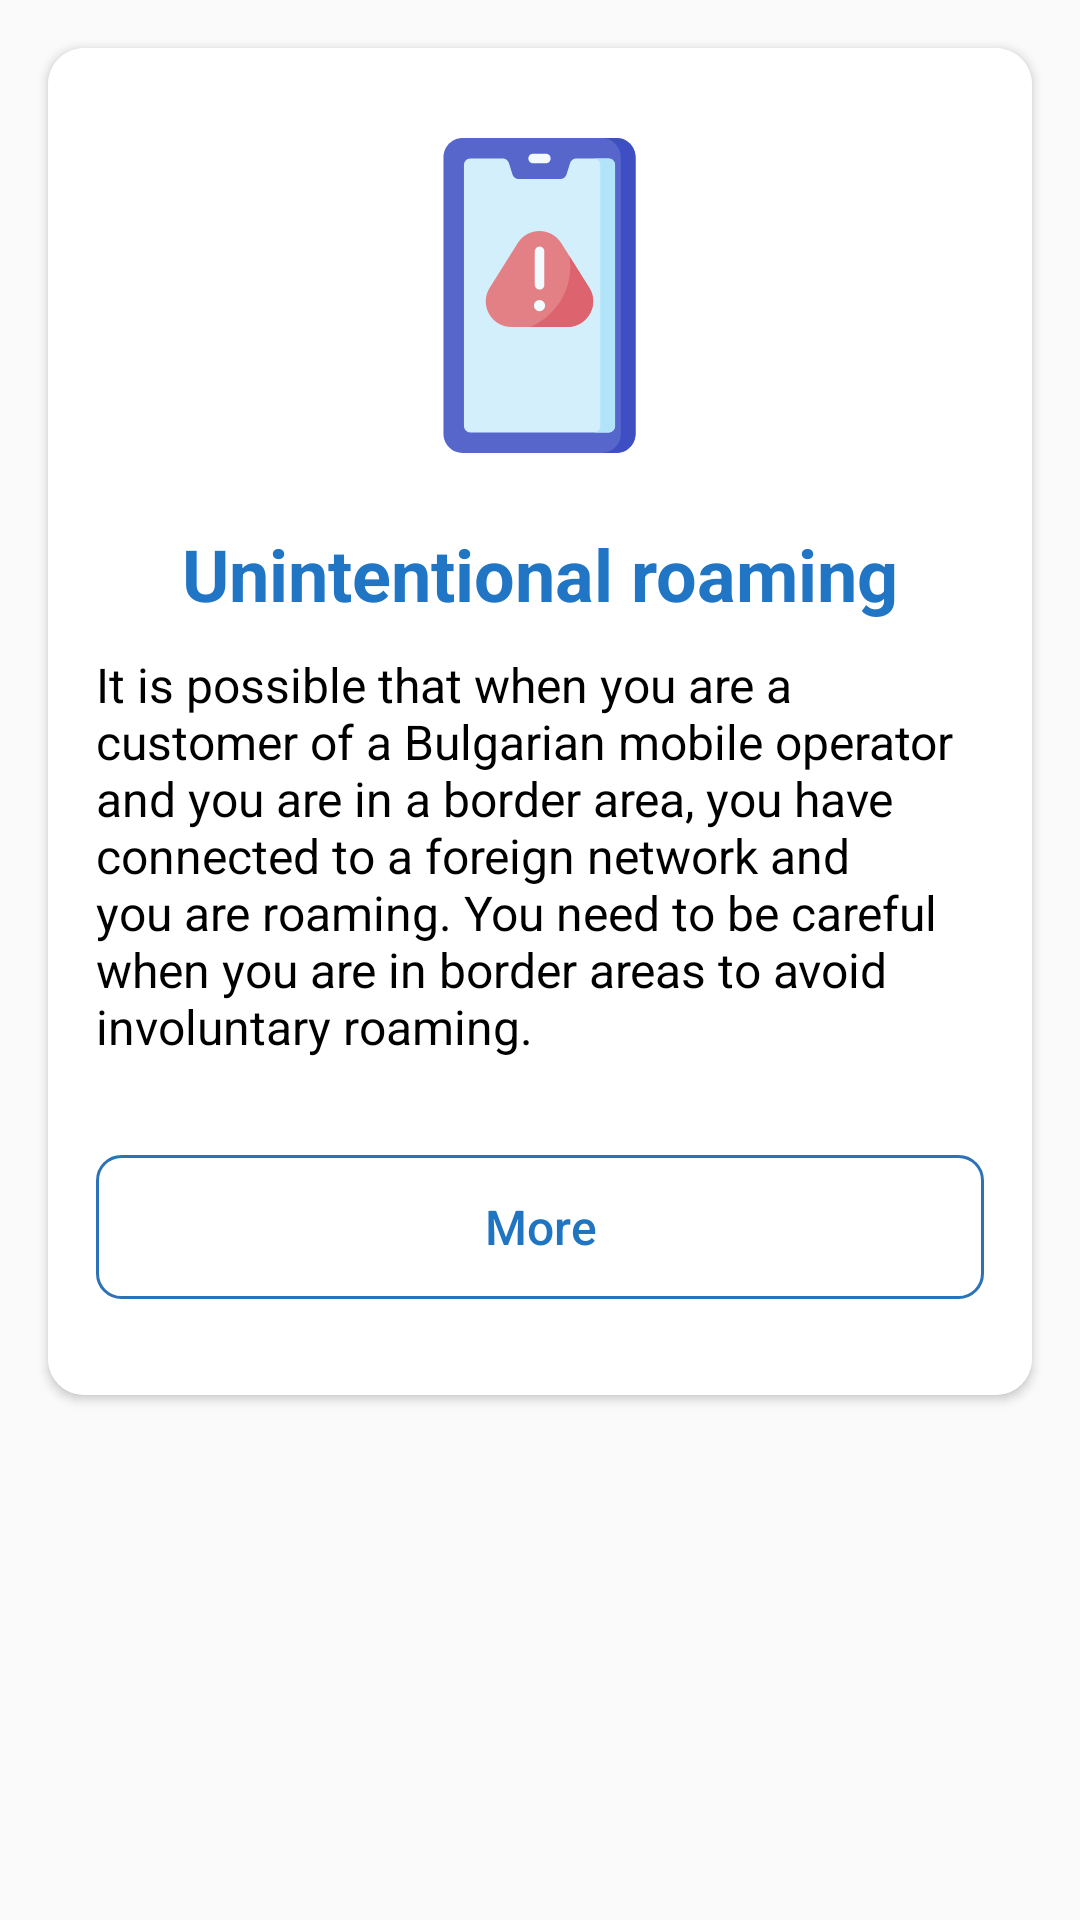

Produce the Android XML layout that renders to this screen, including the resource entries it uses.
<!-- AndroidManifest.xml: application theme AppTheme -->
<!-- res/layout/dialogue_unintentional_roaming.xml -->
<?xml version="1.0" encoding="utf-8"?>
<RelativeLayout xmlns:android="http://schemas.android.com/apk/res/android"
    xmlns:app="http://schemas.android.com/apk/res-auto"
    android:layout_width="match_parent"
    android:layout_height="match_parent">

    <androidx.cardview.widget.CardView
        android:layout_width="match_parent"
        android:layout_height="wrap_content"
        android:background="@color/white"
        android:layout_margin="@dimen/screen_padding_large"
        app:cardCornerRadius="@dimen/drawable_radius_corner_large">

        <LinearLayout
            android:layout_width="match_parent"
            android:layout_height="wrap_content"
            android:background="@color/white"
            android:orientation="vertical">

            <ImageView
                android:layout_width="wrap_content"
                android:layout_height="wrap_content"
                android:layout_gravity="center_horizontal"
                android:layout_marginTop="@dimen/component_space_huge"
                android:contentDescription="@string/image_description"
                android:src="@drawable/ic_dialog_icon" />

            <TextView
                android:layout_width="wrap_content"
                android:layout_height="wrap_content"
                android:layout_gravity="center_horizontal"
                android:layout_marginTop="@dimen/component_space_extra_large"
                android:text="@string/unintentional_roaming"
                android:textColor="@color/colorPrimary"
                android:textSize="@dimen/text_size_header2"
                android:textStyle="bold" />

            <TextView
                android:layout_width="wrap_content"
                android:layout_height="wrap_content"
                android:layout_gravity="center_horizontal"
                android:layout_marginStart="@dimen/component_space_large"
                android:layout_marginTop="@dimen/component_space_normal"
                android:layout_marginEnd="@dimen/component_space_large"
                android:text="@string/unintentional_roaming_text"
                android:textColor="@color/black"
                android:textSize="@dimen/text_size_normal_large" />

            <Button
                android:id="@+id/btnMore"
                android:layout_width="match_parent"
                android:layout_height="wrap_content"
                android:layout_marginStart="@dimen/component_space_large"
                android:layout_marginTop="@dimen/component_space_extra_huge"
                android:layout_marginEnd="@dimen/component_space_large"
                android:layout_marginBottom="@dimen/component_space_extra_huge"
                android:background="@drawable/ripple_rect_corner_border_blue"
                android:minHeight="@dimen/edit_text_height"
                android:text="@string/more"
                android:textAllCaps="false"
                android:textColor="@color/button_blue"
                android:textSize="@dimen/text_size_normal_large"
                style="?android:attr/borderlessButtonStyle"/>
        </LinearLayout>

    </androidx.cardview.widget.CardView>
</RelativeLayout>
<!-- resources referenced by this layout -->
<resources>
  <color name="black">#000000</color>
  <color name="button_blue">#2075C3</color>
  <color name="colorPrimary">#2075C4</color>
  <color name="white">#FFFFFF</color>
  <dimen name="component_space_extra_huge">32dp</dimen>
  <dimen name="component_space_extra_large">24dp</dimen>
  <dimen name="component_space_huge">30dp</dimen>
  <dimen name="component_space_large">16dp</dimen>
  <dimen name="component_space_normal">10dp</dimen>
  <dimen name="drawable_radius_corner_large">12dp</dimen>
  <dimen name="edit_text_height">48dp</dimen>
  <dimen name="screen_padding_large">16dp</dimen>
  <dimen name="text_size_header2">24sp</dimen>
  <dimen name="text_size_normal_large">16sp</dimen>
  <!-- drawable ic_dialog_icon: vector/xml drawable (drawable, 2658 chars, omitted) -->
  <!-- drawable ripple_rect_corner_border_blue (drawable) -->
  <?xml version="1.0" encoding="utf-8"?>
  <ripple xmlns:android="http://schemas.android.com/apk/res/android"
      android:color="?android:attr/colorControlHighlight">
      <item android:id="@android:id/mask">
          <shape
              android:shape="rectangle">
              <solid android:color="@color/black"/>
              <corners
                  android:radius="@dimen/card_radius"/>
          </shape>
      </item>
      <item android:drawable="@drawable/rect_corner_border_blue" />
  </ripple>
  <string name="image_description" translatable="false">Image</string>
  <string name="more">More</string>
  <string name="unintentional_roaming">Unintentional roaming</string>
  <string name="unintentional_roaming_text">It is possible that when you are a customer of a Bulgarian mobile operator and you are in a border area, you have connected to a foreign network and you are roaming. You need to be careful when you are in border areas to avoid involuntary roaming.</string>
  <style name="AppTheme" parent="Theme.AppCompat.Light.NoActionBar">
          
          <item name="colorPrimary">@color/colorPrimary</item>
          <item name="colorPrimaryDark">@color/colorPrimaryDark</item>
          <item name="colorAccent">@color/colorAccent</item>
          <item name="windowNoTitle">true</item>
      </style>
  <dimen name="card_radius">8dp</dimen>
  <!-- drawable rect_corner_border_blue (drawable) -->
  <?xml version="1.0" encoding="utf-8"?>
  <shape xmlns:android="http://schemas.android.com/apk/res/android"
      android:shape="rectangle">
      <stroke
          android:width="@dimen/divider_size"
          android:color="@color/border_button" />
      <corners android:radius="@dimen/card_radius" />
      <solid android:color="@color/white"/>
  </shape>
  <color name="colorPrimaryDark">#2075C4</color>
  <color name="colorAccent">#2075C4</color>
  <dimen name="divider_size">1dp</dimen>
  <color name="border_button">#2B73B6</color>
</resources>
